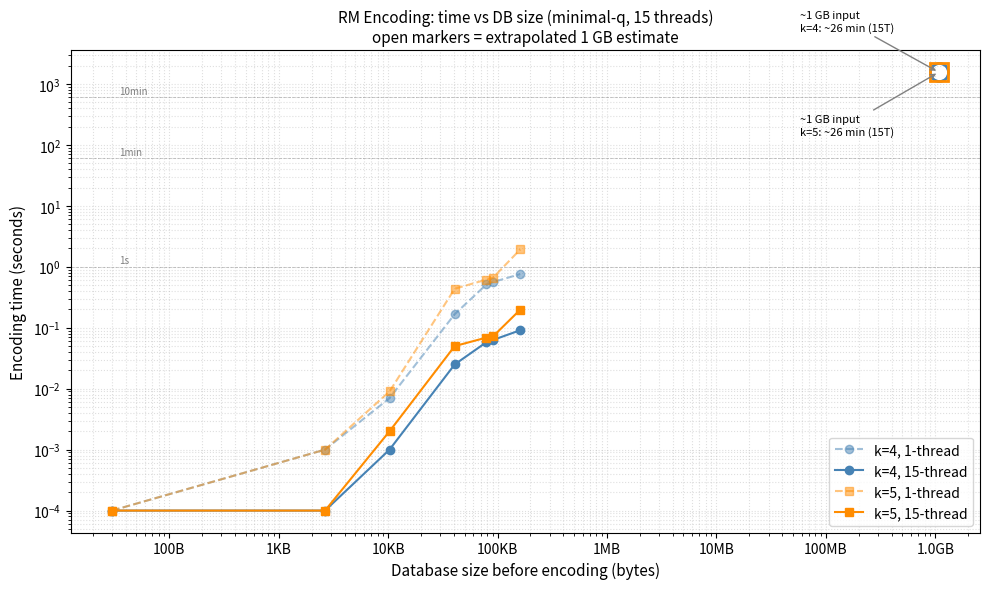

Source code (Python):
"""
Encoding benchmark: time vs DB size (before encoding), minimal-q strategy.
Run after bench_encode_st and bench_encode complete.
"""
import matplotlib.pyplot as plt
import matplotlib.ticker as ticker
import numpy as np

# ── Data (M, d, k, q, db_bytes, time_1t_s, time_15t_s) ──────────────────────
# db_bytes = M * 2  (2 bytes per F_q element, q < 65536)
# times marked None are still pending (ST benchmark running)

data = [
    # M,     d,   k,  q,     db_bytes,   st_s,    mt_s
    (15,      4,  4,  19,    30,         0.0001,   0.0001),
    (1326,   50,  4,  211,   2652,       0.001,    0.0001),
    (5151,  100,  4,  409,   10302,      0.007,    0.001),
    (20301, 200,  4,  809,   40602,      0.167,    0.025),
    (39621, 280,  4,  1123,  79242,      0.514,    0.058),
    (45451, 300,  4,  1213,  90902,      0.561,    0.063),
    (80601, 400,  4,  1607,  161202,     0.759,    0.091),

    (15,      4,  5,  23,    30,         0.0001,   0.0001),
    (1326,   50,  5,  257,   2652,       0.001,    0.0001),
    (5151,  100,  5,  503,   10302,      0.009,    0.002),
    (20301, 200,  5,  1009,  40602,      0.436,    0.050),
    (39621, 280,  5,  1409,  79242,      0.617,    0.069),
    (45451, 300,  5,  1511,  90902,      0.661,    0.072),
    (80601, 400,  5,  2003,  161202,     1.927,    0.198),
]

# ── Extrapolation to ~1 GB input ─────────────────────────────────────────────
# 1 GB = 2^30 bytes, 2 bytes/elem → M ≈ 2^29 ≈ 537M
# C(d+2,2) ≈ d²/2 → d ≈ sqrt(2 * 537M) ≈ 32,749 → use d = 32768
# k=4: q_min > 4*32768+1 = 131073, q ≈ 131101 (next prime)
# k=5: q_min > 5*32768+1 = 163841, q ≈ 163841 (next prime)
GB = 1 * 1024**3
d_1g = 32768
M_1g = d_1g * (d_1g + 1) // 2  # C(d+2,2) ≈ d²/2
db_1g = M_1g * 2

# Extrapolate from d=400 NTT measurements using O(q²·log(N)) scaling
# where N = next_pow2(d+q+1), q ≈ k*d for minimal-q
def ntt_cost(d, k):
    q = k * d
    N = 1
    while N < d + q + 1:
        N <<= 1
    return q * N * np.log2(N)   # phase 2 dominates

scale_k4 = ntt_cost(d_1g, 4) / ntt_cost(400, 4)
scale_k5 = ntt_cost(d_1g, 5) / ntt_cost(400, 5)
est_k4_mt = 0.091 * scale_k4   # seconds, 15 threads
est_k5_mt = 0.198 * scale_k5

# ── Separate by k ────────────────────────────────────────────────────────────
k4_st = [(r[4], r[5]) for r in data if r[2] == 4]
k4_mt = [(r[4], r[6]) for r in data if r[2] == 4]
k5_st = [(r[4], r[5]) for r in data if r[2] == 5]
k5_mt = [(r[4], r[6]) for r in data if r[2] == 5]

fig, ax = plt.subplots(figsize=(10, 6))

ax.loglog(*zip(*k4_st), 'o--', color='steelblue',  alpha=0.5, label='k=4, 1-thread')
ax.loglog(*zip(*k4_mt), 'o-',  color='steelblue',  label='k=4, 15-thread')
ax.loglog(*zip(*k5_st), 's--', color='darkorange', alpha=0.5, label='k=5, 1-thread')
ax.loglog(*zip(*k5_mt), 's-',  color='darkorange', label='k=5, 15-thread')

# Extrapolation points (open markers)
ax.loglog([db_1g], [est_k4_mt], 'o', color='steelblue',
          markersize=13, markerfacecolor='none', markeredgewidth=2)
ax.loglog([db_1g], [est_k5_mt], 's', color='darkorange',
          markersize=13, markerfacecolor='none', markeredgewidth=2)

# Annotation for 1 GB
for est, k, dy in [(est_k4_mt, 4, 30), (est_k5_mt, 5, -45)]:
    mins = est / 60
    ax.annotate(f'~1 GB input\nk={k}: ~{mins:.0f} min (15T)',
                xy=(db_1g, est),
                xytext=(-100, dy),
                textcoords='offset points',
                fontsize=8,
                arrowprops=dict(arrowstyle='->', color='gray'))

# Reference lines
for t_label, t_val in [('1s', 1), ('1min', 60), ('10min', 600)]:
    ax.axhline(t_val, color='gray', linestyle='--', linewidth=0.6, alpha=0.5)
    ax.text(35, t_val * 1.15, t_label, fontsize=7, color='gray')

ax.set_xlabel('Database size before encoding (bytes)', fontsize=11)
ax.set_ylabel('Encoding time (seconds)', fontsize=11)
ax.set_title('RM Encoding: time vs DB size (minimal-q, 15 threads)\n'
             'open markers = extrapolated 1 GB estimate', fontsize=11)
ax.legend(fontsize=10)
ax.xaxis.set_major_formatter(ticker.FuncFormatter(
    lambda x, _: f'{x:.0f}B' if x < 1e3 else
                  f'{x/1e3:.0f}KB' if x < 1e6 else
                  f'{x/1e6:.0f}MB' if x < 1e9 else
                  f'{x/1e9:.1f}GB'))
ax.grid(True, which='both', linestyle=':', alpha=0.4)
plt.tight_layout()
plt.savefig('encoding_time.png', dpi=150)
print(f'Saved encoding_time.png')
print(f'\n1 GB input (d={d_1g}, M={M_1g:,}):')
print(f'  k=4: q≈131,101, codeword≈{131101**2*2/1e9:.1f} GB, est {est_k4_mt/60:.1f} min (15T)')
print(f'  k=5: q≈163,841, codeword≈{163841**2*2/1e9:.1f} GB, est {est_k5_mt/60:.1f} min (15T)')
